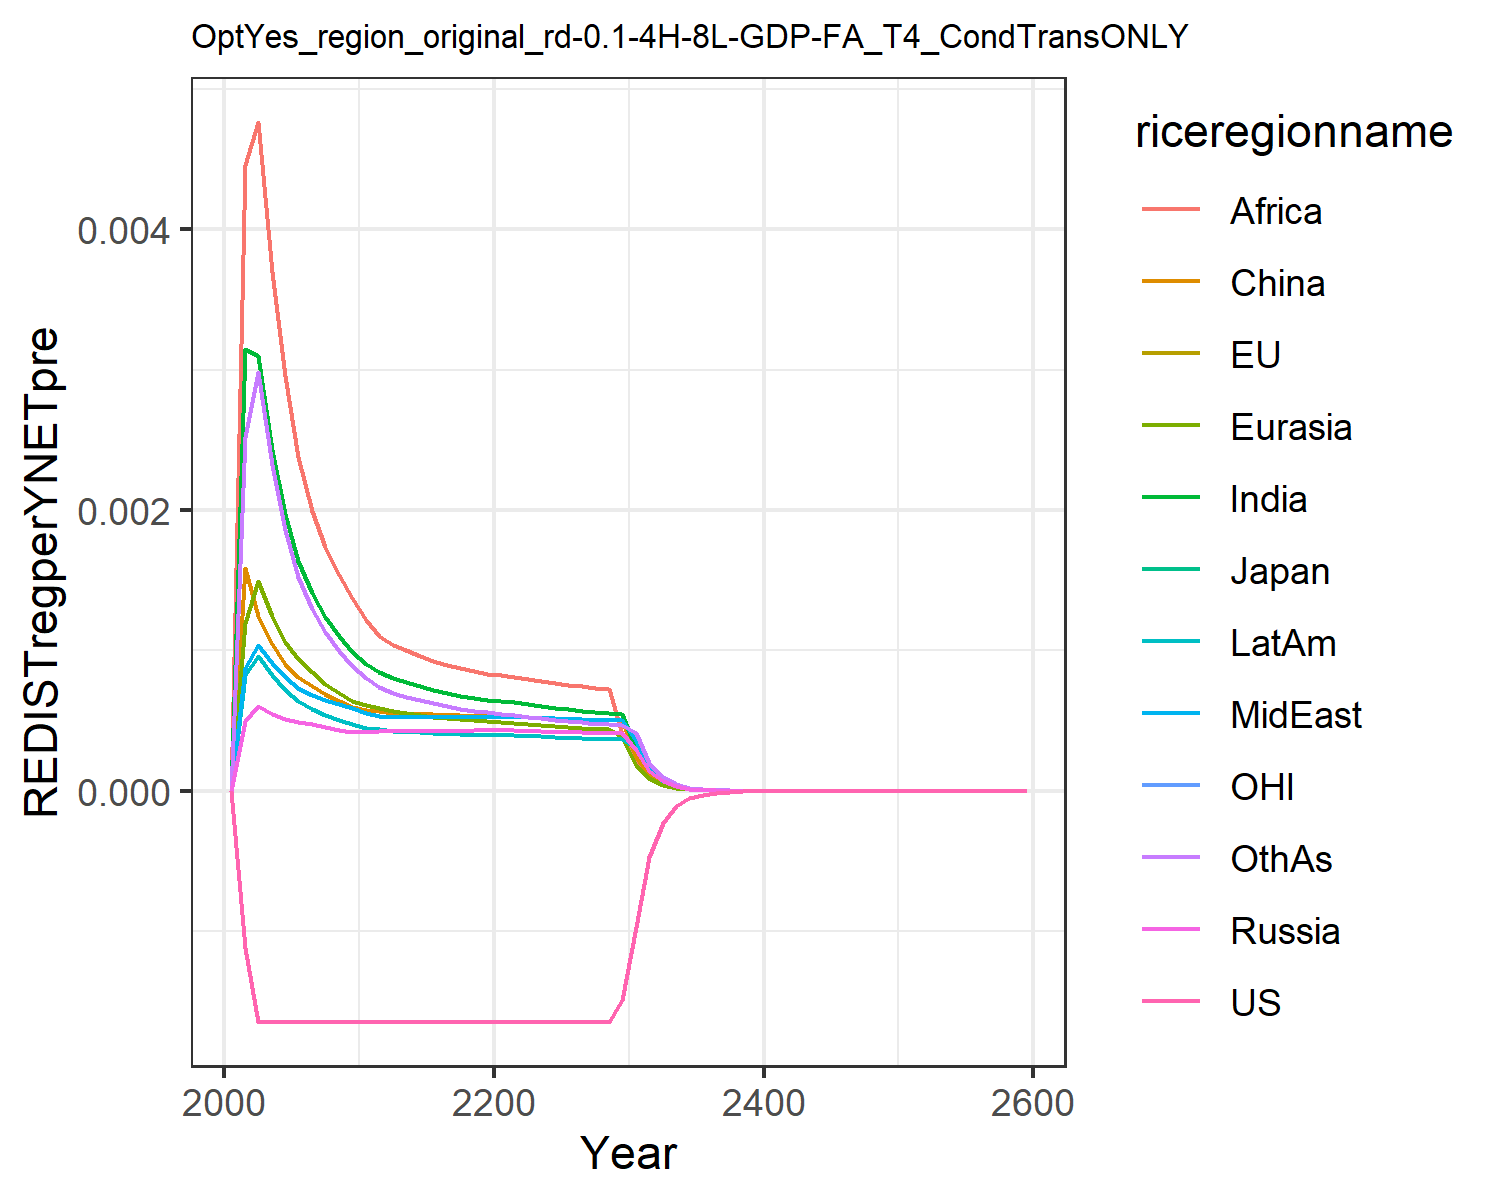

Values plotted in this chart, from the file beside it:
0.0, 0.0, 0.0, 0.0, 0.0, 0.0, 0.0, 0.0, 0.0, 0.0, 0.0, 0.0
-0.00112, -0.00112, -0.00112, 0.0004959, 0.001193, 0.001589, 0.003146, 0.000878, 0.004456, 0.0008269, -0.00112, 0.002524
-0.001645, -0.001645, -0.001645, 0.0006027, 0.001491, 0.001243, 0.003097, 0.001037, 0.004763, 0.0009616, -0.001645, 0.002981
-0.001645, -0.001645, -0.001645, 0.0005501, 0.001242, 0.001046, 0.002428, 0.0009087, 0.003697, 0.0008235, -0.001645, 0.002324
-0.001645, -0.001645, -0.001645, 0.0005142, 0.001063, 0.0009049, 0.001969, 0.0008112, 0.002952, 0.0007152, -0.001645, 0.001858
-0.001645, -0.001645, -0.001645, 0.0004916, 0.000936, 0.0008094, 0.001636, 0.0007339, 0.002376, 0.0006378, -0.001645, 0.001522
-0.001645, -0.001645, -0.001645, 0.0004734, 0.0008433, 0.0007464, 0.001408, 0.0006851, 0.001992, 0.000586, -0.001645, 0.001295
-0.001645, -0.001645, -0.001645, 0.0004534, 0.0007637, 0.0006889, 0.00124, 0.0006487, 0.00174, 0.000543, -0.001645, 0.001129
-0.001645, -0.001645, -0.001645, 0.0004355, 0.0006973, 0.0006402, 0.001103, 0.0006167, 0.001538, 0.0005062, -0.001645, 0.0009971
-0.001645, -0.001645, -0.001645, 0.0004193, 0.0006415, 0.0005989, 0.0009916, 0.0005884, 0.001375, 0.0004744, -0.001645, 0.0008901
-0.001645, -0.001645, -0.001645, 0.0004193, 0.0006086, 0.000578, 0.0009057, 0.0005548, 0.001216, 0.0004507, -0.001645, 0.0008015
-0.001645, -0.001645, -0.001645, 0.0004265, 0.0005899, 0.0005694, 0.0008469, 0.0005328, 0.001102, 0.0004367, -0.001645, 0.0007393
-0.001645, -0.001645, -0.001645, 0.0004253, 0.0005692, 0.0005555, 0.0008026, 0.0005286, 0.00104, 0.0004275, -0.001645, 0.0006957
-0.001645, -0.001645, -0.001645, 0.0004253, 0.0005543, 0.0005534, 0.0007718, 0.0005263, 0.001, 0.0004209, -0.001645, 0.0006705
-0.001645, -0.001645, -0.001645, 0.0004256, 0.0005406, 0.0005491, 0.0007433, 0.0005245, 0.0009618, 0.0004151, -0.001645, 0.0006454
-0.001645, -0.001645, -0.001645, 0.0004263, 0.0005285, 0.0005446, 0.0007181, 0.0005233, 0.0009277, 0.0004101, -0.001645, 0.0006225
-0.001645, -0.001645, -0.001645, 0.0004274, 0.0005183, 0.0005407, 0.0006964, 0.0005226, 0.0008982, 0.000406, -0.001645, 0.0006026
-0.001645, -0.001645, -0.001645, 0.0004291, 0.0005099, 0.0005378, 0.000678, 0.0005225, 0.0008732, 0.0004028, -0.001645, 0.0005857
-0.001645, -0.001645, -0.001645, 0.0004312, 0.000503, 0.000536, 0.0006627, 0.0005232, 0.0008522, 0.0004004, -0.001645, 0.0005712
-0.001645, -0.001645, -0.001645, 0.0004338, 0.0004976, 0.0005353, 0.0006498, 0.0005245, 0.000835, 0.0003989, -0.001645, 0.0005592
-0.001645, -0.001645, -0.001645, 0.0004331, 0.0004916, 0.0005334, 0.0006401, 0.0005269, 0.0008224, 0.000398, -0.001645, 0.0005498
-0.001645, -0.001645, -0.001645, 0.0004297, 0.0004838, 0.0005293, 0.0006297, 0.0005275, 0.000809, 0.000396, -0.001645, 0.0005399
-0.001645, -0.001645, -0.001645, 0.0004263, 0.000475, 0.0005238, 0.0006157, 0.0005242, 0.0007988, 0.0003915, -0.001645, 0.0005272
-0.001645, -0.001645, -0.001645, 0.0004233, 0.0004671, 0.0005189, 0.0006024, 0.0005206, 0.000784, 0.0003871, -0.001645, 0.0005155
-0.001645, -0.001645, -0.001645, 0.0004207, 0.0004599, 0.0005146, 0.0005903, 0.000517, 0.0007696, 0.0003828, -0.001645, 0.0005048
-0.001645, -0.001645, -0.001645, 0.0004184, 0.0004534, 0.0005108, 0.0005794, 0.0005136, 0.0007562, 0.0003789, -0.001645, 0.0004952
-0.001645, -0.001645, -0.001645, 0.0004163, 0.0004476, 0.0005076, 0.0005696, 0.0005105, 0.000744, 0.0003754, -0.001645, 0.0004867
-0.001645, -0.001645, -0.001645, 0.0004144, 0.0004424, 0.0005049, 0.0005608, 0.0005076, 0.0007332, 0.0003722, -0.001645, 0.0004791
-0.001645, -0.001645, -0.001645, 0.0004127, 0.0004378, 0.0005027, 0.000553, 0.0005049, 0.0007236, 0.0003693, -0.001645, 0.0004724
-0.00149, -0.00149, -0.00149, 0.0004112, 0.0003844, 0.0005009, 0.000546, 0.0005026, 0.0004029, 0.0003666, -0.00149, 0.0004665
-0.0009697, -0.0009697, -0.0009697, 0.0002888, 0.0001849, 0.0002427, 0.0002988, 0.0003531, 0.0001942, 0.0003048, -0.0009697, 0.0004089
-0.0004714, -0.0004714, -0.0004714, 0.0001395, 8.90148804406e-5, 0.0001171, 0.0001439, 0.0001706, 9.363088335928298e-5, 0.0001473, -0.0004714, 0.0001974
-0.0002296, -0.0002296, -0.0002296, 6.752439743117936e-5, 4.2969187608709995e-5, 5.6654503043880074e-5, 6.951937969863348e-5, 8.261365437760744e-5, 4.527239267192174e-5, 7.134782515284359e-5, -0.0002296, 9.552283039668488e-5
-0.0001118, -0.0001118, -0.0001118, 3.272319704777017e-5, 2.0767835819073776e-5, 2.7451500340902704e-5, 3.3619374802503586e-5, 4.00408152951285e-5, 2.1915539168058693e-5, 3.459500252363643e-5, -0.0001118, 4.627536998650306e-5
-5.449508747084984e-5, -5.4495087470849844e-5, -5.449508747084985e-5, 1.5869991840879874e-5, 1.0047626302546338e-5, 1.3315075489009436e-5, 1.627398747622206e-5, 1.9421395325394195e-5, 1.0619011925218824e-5, 1.678627321589494e-5, -5.449508747084984e-5, 2.2437541137563018e-5
-2.6561176340304336e-5, -2.6561176340304336e-5, -2.6561176340304336e-5, 7.701308376186838e-6, 4.865257141374714e-6, 6.463890912245283e-6, 7.88411043597067e-6, 9.426021353729524e-6, 5.149513411787961e-6, 8.1497391764575e-6, -2.6561176340304336e-5, 1.088729231992104e-5
-1.2947984291039785e-5, -1.2947984291039784e-5, -1.2947984291039785e-5, 3.7391782117212553e-6, 2.3575667962211077e-6, 3.140259600611146e-6, 3.822242329447995e-6, 4.577287730569848e-6, 2.498919662871929e-6, 3.9586043674229786e-6, -1.2947984291039784e-5, 5.28615221151965e-6
-6.312527865957245e-6, -6.312527865957245e-6, -6.312527865957245e-6, 1.816284959829092e-6, 1.142961895701636e-6, 1.5265773554845046e-6, 1.8541877676528356e-6, 2.2237747519086654e-6, 1.2134064461288574e-6, 1.9236279262653305e-6, -6.312527865957245e-6, 2.5680369056369575e-6
-3.07780162349933e-6, -3.0778016234993294e-6, -3.0778016234993294e-6, 8.826253102807437e-7, 5.545553129208556e-7, 7.425370250355497e-7, 8.999721213203515e-7, 1.0808189061530767e-6, 5.895198736458494e-7, 9.351014633281563e-7, -3.0778016234993294e-6, 1.248181650925223e-6
-1.5007293358517932e-6, -1.5007293358517934e-6, -1.5007293358517932e-6, 4.289260504599832e-7, 2.692294639556626e-7, 3.6136344484237977e-7, 4.370336239519008e-7, 5.255029554088948e-7, 2.8654944449173336e-7, 4.547088726254319e-7, -1.5007293358517932e-6, 6.069412068164894e-7
-7.317705675532964e-7, -7.317705675532964e-7, -7.317705675532964e-7, 2.08553184415829e-7, 1.3074188692612222e-7, 1.759334005977826e-7, 2.123245934143901e-7, 2.5556994036957445e-7, 1.3934416867728795e-7, 2.2115316849737576e-7, -7.317705675532964e-7, 2.952488060480091e-7
-3.5685996476831247e-7, -3.568599647683124e-7, -3.5685996476831247e-7, 1.0148419300730536e-7, 6.352572195472239e-8, 8.569965891138798e-8, 1.0319397476810608e-7, 1.243468539576354e-7, 6.779003242275541e-8, 1.0761142296505102e-7, -3.568599647683124e-7, 1.4367629584639943e-7
-1.7402739286534518e-7, -1.7402739286534516e-7, -1.7402739286534518e-7, 4.93756271273738e-8, 3.0875321783557625e-8, 4.175855973560819e-8, 5.01722232082921e-8, 6.051240443214879e-8, 3.299032055144403e-8, 5.236924999576805e-8, -1.7402739286534518e-7, 6.993945078314494e-8
-8.486929327848737e-8, -8.486929327848738e-8, -8.486929327848738e-8, 2.402851760678512e-8, 1.501131727051364e-8, 2.035433814246159e-8, 2.4401230921274093e-8, 2.945492122491298e-8, 1.606000291362013e-8, 2.549090078575644e-8, -8.486929327848737e-8, 3.405538126448358e-8
-4.138997074116991e-8, -4.138997074116991e-8, -4.138997074116991e-8, 1.1695839251237138e-8, 7.3005726494445596e-9, 9.924280927088642e-9, 1.1870952024385206e-8, 1.4340514647880253e-8, 7.820404878205434e-9, 1.241011215956002e-8, -4.138997074116991e-8, 1.6586832071642885e-8
-2.018598253036086e-8, -2.0185982530360856e-8, -2.018598253036086e-8, 5.693991681150541e-9, 3.5515075409412295e-9, 4.84014905070137e-9, 5.776599601017446e-9, 6.983219137987901e-9, 3.809122727876595e-9, 6.042820963579264e-9, -2.018598253036086e-8, 8.080613151854262e-9
-9.844956465655027e-9, -9.844956465655027e-9, -9.844956465655028e-9, 2.772523148400775e-9, 1.7281222314103374e-9, 2.361154505706394e-9, 2.811645966037096e-9, 3.4011224464065255e-9, 1.8557593315715562e-9, 2.942861932304358e-9, -9.844956465655027e-9, 3.937480952679532e-9
-4.80159907187177e-9, -4.801599071871769e-9, -4.80159907187177e-9, 1.3502032803685337e-9, 8.410687094935403e-10, 1.1520878941000136e-9, 1.3688017392523147e-9, 1.6567500198154047e-9, 9.042932510241594e-10, 1.4333741807830799e-9, -4.80159907187177e-9, 1.9190090038635564e-9
-2.3418838654028427e-9, -2.341883865402843e-9, -2.3418838654028427e-9, 6.576308941551556e-10, 4.0942491267071807e-10, 5.622545400901466e-10, 6.665042463405035e-10, 8.07147753744635e-10, 4.4073636432426314e-10, 6.982369969948529e-10, -2.3418838654028427e-9, 9.354314493533321e-10
-1.1422244751351255e-9, -1.1422244751351255e-9, -1.1422244751351255e-9, 3.2034535438308386e-10, 1.9933990574543516e-10, 2.74446724099293e-10, 3.245933232922433e-10, 3.932822525886273e-10, 2.148435714206683e-10, 3.4016872587346957e-10, -1.1422244751351253e-9, 4.5605386979335665e-10
-5.571133706590764e-10, -5.571133706590763e-10, -5.571133706590763e-10, 1.560639243125593e-10, 9.706970531237022e-11, 1.3398410609666902e-10, 1.5810412008151296e-10, 1.9164850065820973e-10, 1.0474479969632218e-10, 1.6574077000202714e-10, -5.571133706590763e-10, 2.223735279702846e-10
-2.71732229309342e-10, -2.7173222930934204e-10, -2.71732229309342e-10, 7.603782984893901e-11, 4.727545426393985e-11, 6.542019985057818e-11, 7.702064118138353e-11, 9.340096217384561e-11, 5.107433143480918e-11, 8.076132599720646e-11, -2.71732229309342e-10, 1.0844436201841382e-10
-1.32538994971754e-10, -1.32538994971754e-10, -1.32538994971754e-10, 3.705063927984958e-11, 2.3027352014788497e-11, 3.194682436943389e-11, 3.752541186844414e-11, 4.552371484886243e-11, 2.490732964509709e-11, 3.9356163928571186e-11, -1.32538994971754e-10, 5.2891099248699605e-11
-6.46473461305308e-11, -6.464734613053079e-11, -6.46473461305308e-11, 1.8054964356248722e-11, 1.121767769837729e-11, 1.5602539175446832e-11, 1.8284911282122493e-11, 2.2190162280785715e-11, 1.2147884290363021e-11, 1.9180230116441496e-11, -6.46473461305308e-11, 2.5799139967321912e-11
-3.153274946733109e-11, -3.153274946733109e-11, -3.153274946733109e-11, 8.798913007069847e-12, 5.465218447412054e-12, 7.620960391105681e-12, 8.910549618702315e-12, 1.0817231484165297e-11, 5.92540992526838e-12, 9.348102170001898e-12, -3.1532749467331084e-11, 1.2585505226705945e-11
-1.5380722537483705e-11, -1.5380722537483705e-11, -1.5380722537483705e-11, 4.288345234919066e-12, 2.662889533649757e-12, 3.722772877668453e-12, 4.342662223294438e-12, 5.273529897816012e-12, 2.89052139256444e-12, 4.556368484747194e-12, -1.5380722537483705e-11, 6.1400946317982555e-12
-7.502311269501388e-12, -7.502311269501388e-12, -7.502311269501387e-12, 2.0901428543171e-12, 1.2975847605469934e-12, 1.8187031676580928e-12, 2.116623641271531e-12, 2.5710673465679844e-12, 1.4101658651586212e-12, 2.2209430954608268e-12, -7.502311269501388e-12, 2.995815310503547e-12
-3.65945645498456e-12, -3.65945645498456e-12, -3.65945645498456e-12, 1.0187911744374972e-12, 6.323413696377975e-13, 8.885707001254547e-13, 1.031724563944175e-12, 1.2535730398367014e-12, 6.880135764480095e-13, 1.0826222109571673e-12, -3.65945645498456e-12, 1.4617984223380461e-12
-1.785011432606883e-12, -1.7850114326068833e-12, -1.785011432606883e-12, 4.966095561232036e-13, 3.0817500402938286e-13, 4.3416403157226373e-13, 5.029366547303163e-13, 6.112342005062421e-13, 3.35701704216534e-13, 5.277585524602571e-13, -1.785011432606883e-12, 7.133286262603224e-13
-8.706991314004233e-13, -8.706991314004234e-13, -8.706991314004233e-13, 2.420826196944572e-13, 1.5020009055912e-13, 2.12150722011481e-13, 2.451824425060842e-13, 2.980474154096125e-13, 1.638087333621059e-13, 2.572827181677546e-13, -8.706991314004232e-13, 3.48112033302188e-13
